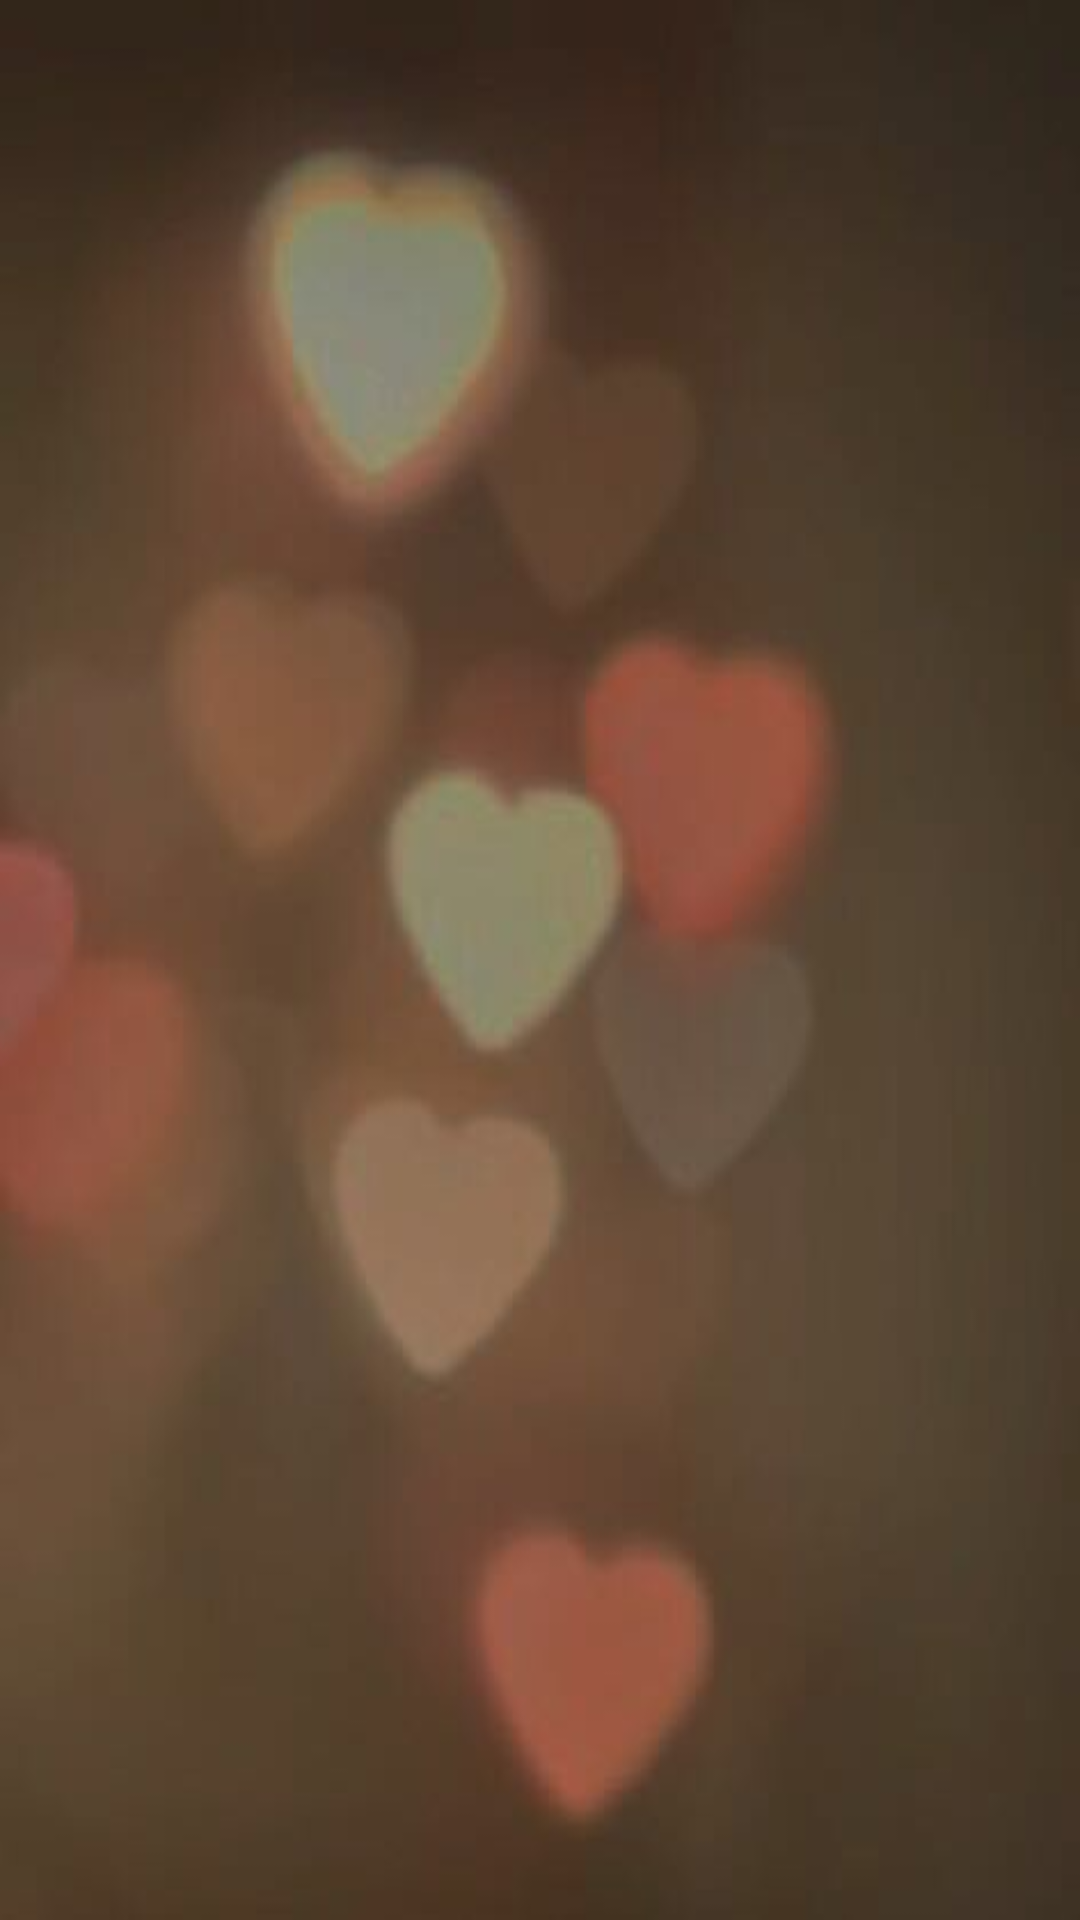

Layout XML and referenced resources for this Android screen:
<!-- AndroidManifest.xml: application theme AppTheme -->
<!-- res/layout/fragment_forth_profile.xml -->
<?xml version="1.0" encoding="utf-8"?>
<LinearLayout xmlns:android="http://schemas.android.com/apk/res/android"
    android:orientation="vertical" android:layout_width="match_parent"
    android:layout_height="match_parent"
    android:background="@drawable/bac3">

    <ListView
        android:layout_width="match_parent"
        android:layout_height="wrap_content"
        android:id="@+id/listView5"
        android:background="@android:color/transparent" />
</LinearLayout>
<!-- resources referenced by this layout -->
<resources>
  <!-- drawable bac3: jpg bitmap (drawable, 12303 bytes) -->
  <style name="AppTheme" parent="AppTheme.Base">
          
      </style>
  <style name="AppTheme.Base" parent="Theme.AppCompat.Light.NoActionBar">
          <item name="windowActionBar">false</item>
          <item name="colorPrimary">@color/primaryColor</item>
          <item name="colorPrimaryDark">@color/primaryColorDark</item>
          <item name="colorAccent">@color/accentColor</item>
      </style>
  <color name="primaryColor">#E91E63</color>
  <color name="primaryColorDark">#AD1457</color>
  <color name="accentColor">#80D8FF</color>
</resources>
